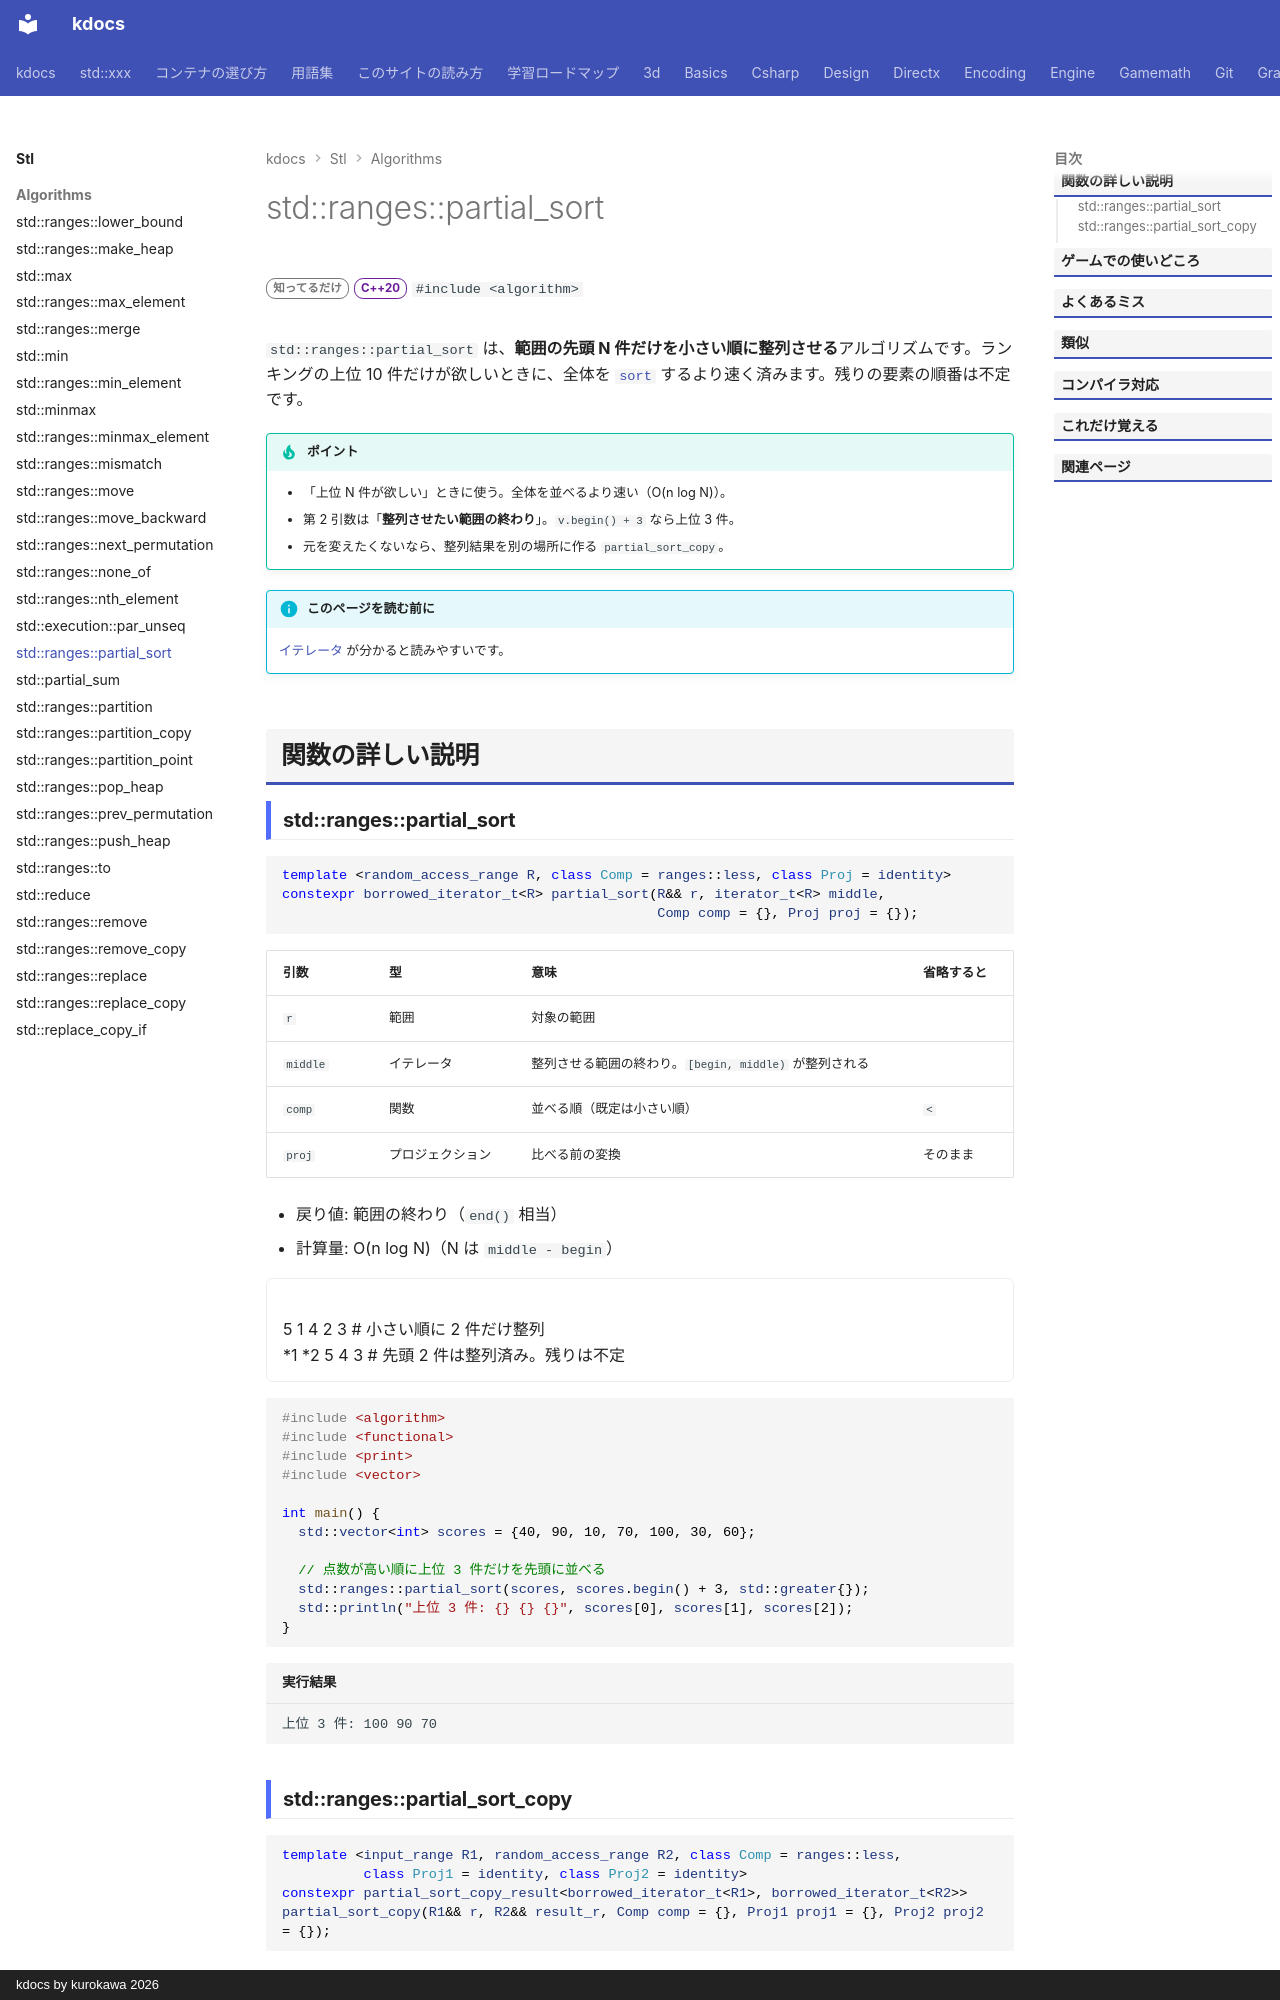

repository: qwzxdf/kdocs · page: stl/algorithms/partial_sort/index.html · generator: mkdocs · copyright: kdocs by kurokawa 2026

---
title: std::ranges::partial_sort
summary: "全部は並べず、先頭の N 件だけを整列させる。"
order: 36
tags:
  - アルゴリズム
---

# std::ranges::partial_sort

<div class="page-badges" markdown>
<span class="rank rank-rare">知ってるだけ</span>
<span class="ver ver-20">C++20</span>
`#include <algorithm>`
</div>

`std::ranges::partial_sort` は、**範囲の先頭 N 件だけを小さい順に整列させる**アルゴリズムです。ランキングの上位 10 件だけが欲しいときに、全体を [`sort`](sort.md) するより速く済みます。残りの要素の順番は不定です。

!!! tip "ポイント"
    - 「上位 N 件が欲しい」ときに使う。全体を並べるより速い（O(n log N)）。
    - 第 2 引数は「**整列させたい範囲の終わり**」。`v.begin() + 3` なら上位 3 件。
    - 元を変えたくないなら、整列結果を別の場所に作る `partial_sort_copy`。

!!! info "このページを読む前に"
    [イテレータ](../../basics/iterator.md) が分かると読みやすいです。

## 関数の詳しい説明

### std::ranges::partial_sort {#partial_sort}

```cpp
template <random_access_range R, class Comp = ranges::less, class Proj = identity>
constexpr borrowed_iterator_t<R> partial_sort(R&& r, iterator_t<R> middle,
                                              Comp comp = {}, Proj proj = {});
```

| 引数 | 型 | 意味 | 省略すると |
| --- | --- | --- | --- |
| `r` | 範囲 | 対象の範囲 |  |
| `middle` | イテレータ | 整列させる範囲の終わり。`[begin, middle)` が整列される |  |
| `comp` | 関数 | 並べる順（既定は小さい順） | `<` |
| `proj` | プロジェクション | 比べる前の変換 | そのまま |

- 戻り値: 範囲の終わり（`end()` 相当）
- 計算量: O(n log N)（N は `middle - begin`）

<div class="anim" data-label="std::ranges::partial_sort(v, v.begin() + 2)">
5 1 4 2 3 # 小さい順に 2 件だけ整列
*1 *2 5 4 3 # 先頭 2 件は整列済み。残りは不定
</div>

```cpp
#include <algorithm>
#include <functional>
#include <print>
#include <vector>

int main() {
  std::vector<int> scores = {40, 90, 10, 70, 100, 30, 60};

  // 点数が高い順に上位 3 件だけを先頭に並べる
  std::ranges::partial_sort(scores, scores.begin() + 3, std::greater{});
  std::println("上位 3 件: {} {} {}", scores[0], scores[1], scores[2]);
}
```

```text title="実行結果"
上位 3 件: 100 90 70
```
